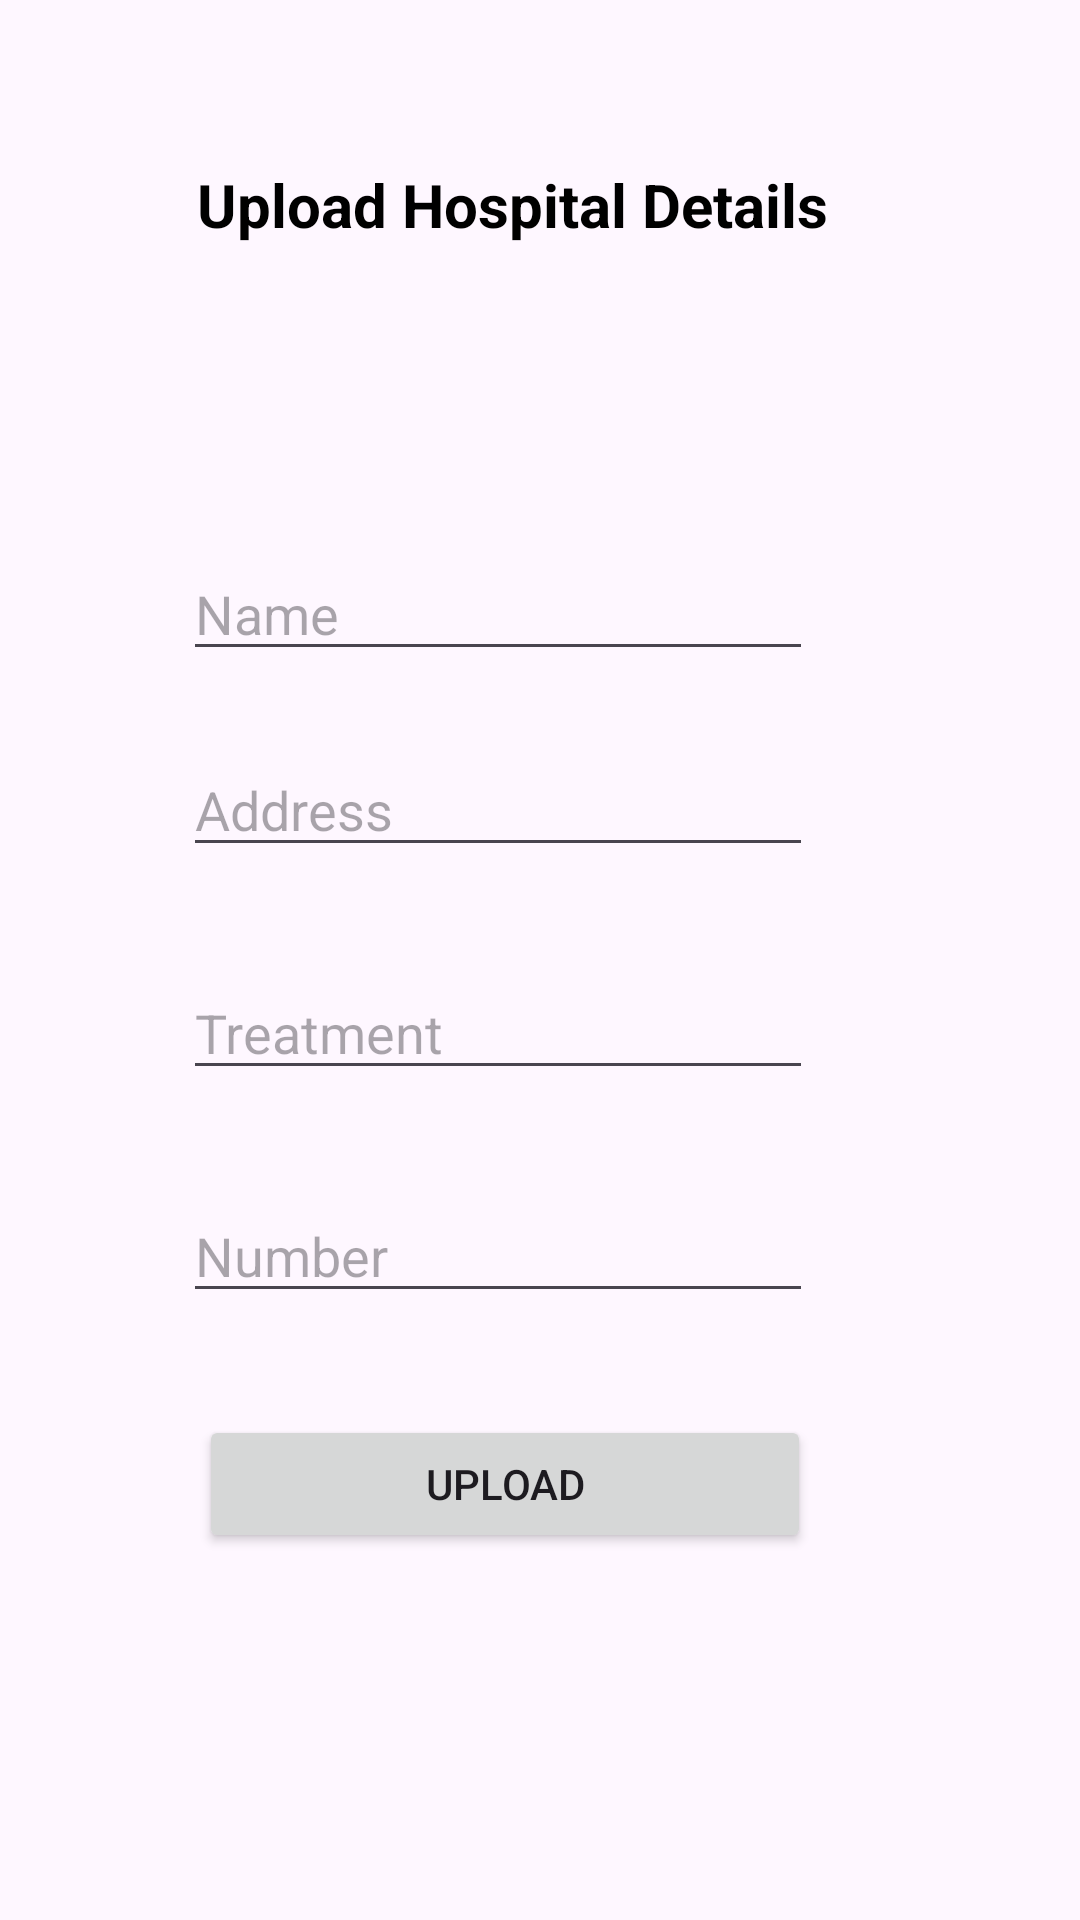

Write the Android layout XML for this screen, with the resource values it uses.
<!-- AndroidManifest.xml: application theme Theme.Medicine_generator -->
<!-- res/layout/activity_addhospital.xml -->
<?xml version="1.0" encoding="utf-8"?>
<androidx.constraintlayout.widget.ConstraintLayout xmlns:android="http://schemas.android.com/apk/res/android"
    xmlns:app="http://schemas.android.com/apk/res-auto"
    xmlns:tools="http://schemas.android.com/tools"
    android:layout_width="match_parent"
    android:background="@drawable/background"
    android:layout_height="match_parent"
    tools:context=".Addhospital">

    <androidx.appcompat.widget.AppCompatButton
        android:id="@+id/btnupload"
        android:layout_width="204dp"
        android:layout_height="46dp"
        android:onClick="UploadData"
        android:text="Upload"

        app:layout_constraintBottom_toBottomOf="parent"
        app:layout_constraintEnd_toEndOf="parent"
        app:layout_constraintHorizontal_bias="0.425"
        app:layout_constraintStart_toStartOf="parent"
        app:layout_constraintTop_toTopOf="parent"
        app:layout_constraintVertical_bias="0.794" />

    <EditText
        android:id="@+id/edtype"
        android:layout_width="wrap_content"
        android:layout_height="40dp"

        android:ems="10"
        android:hint="Name"
        android:inputType="textPersonName"
        app:layout_constraintBottom_toBottomOf="parent"
        app:layout_constraintEnd_toEndOf="parent"
        app:layout_constraintHorizontal_bias="0.407"
        app:layout_constraintStart_toStartOf="parent"
        app:layout_constraintTop_toTopOf="parent"
        app:layout_constraintVertical_bias="0.306" />

    <EditText
        android:id="@+id/edname"
        android:layout_width="wrap_content"
        android:layout_height="40dp"
        android:ems="10"
        android:hint="Address"

        android:inputType="textPersonName"
        app:layout_constraintBottom_toBottomOf="parent"
        app:layout_constraintEnd_toEndOf="parent"
        app:layout_constraintHorizontal_bias="0.407"
        app:layout_constraintStart_toStartOf="parent"
        app:layout_constraintTop_toTopOf="parent"
        app:layout_constraintVertical_bias="0.415" />

    <EditText
        android:id="@+id/eddes"
        android:layout_width="wrap_content"
        android:layout_height="40dp"
        android:ems="10"

        android:hint="Number"
        android:inputType="number"
        app:layout_constraintBottom_toBottomOf="parent"
        app:layout_constraintEnd_toEndOf="parent"
        app:layout_constraintHorizontal_bias="0.407"
        app:layout_constraintStart_toStartOf="parent"
        app:layout_constraintTop_toTopOf="parent"
        app:layout_constraintVertical_bias="0.663" />

    <EditText
        android:id="@+id/edprice"
        android:layout_width="wrap_content"
        android:layout_height="40dp"
        android:ems="10"
        android:hint="Treatment"

        android:inputType="textPersonName"
        app:layout_constraintBottom_toBottomOf="parent"
        app:layout_constraintEnd_toEndOf="parent"
        app:layout_constraintHorizontal_bias="0.407"
        app:layout_constraintStart_toStartOf="parent"
        app:layout_constraintTop_toTopOf="parent"
        app:layout_constraintVertical_bias="0.539" />


    <TextView
        android:id="@+id/textView2"
        android:layout_width="wrap_content"
        android:layout_height="wrap_content"
        android:text="Upload Hospital Details"
        android:textColor="@color/black"
        android:textSize="20dp"
        android:textStyle="bold"
        app:layout_constraintBottom_toBottomOf="parent"
        app:layout_constraintEnd_toEndOf="parent"
        app:layout_constraintHorizontal_bias="0.439"
        app:layout_constraintStart_toStartOf="parent"
        app:layout_constraintTop_toTopOf="parent"
        app:layout_constraintVertical_bias="0.089" />
</androidx.constraintlayout.widget.ConstraintLayout>
<!-- resources referenced by this layout -->
<resources>
  <color name="black">#FF000000</color>
  <style name="Theme.Medicine_generator" parent="Base.Theme.Medicine_generator" />
  <style name="Base.Theme.Medicine_generator" parent="Theme.Material3.DayNight.NoActionBar">
          
          
      </style>
</resources>
